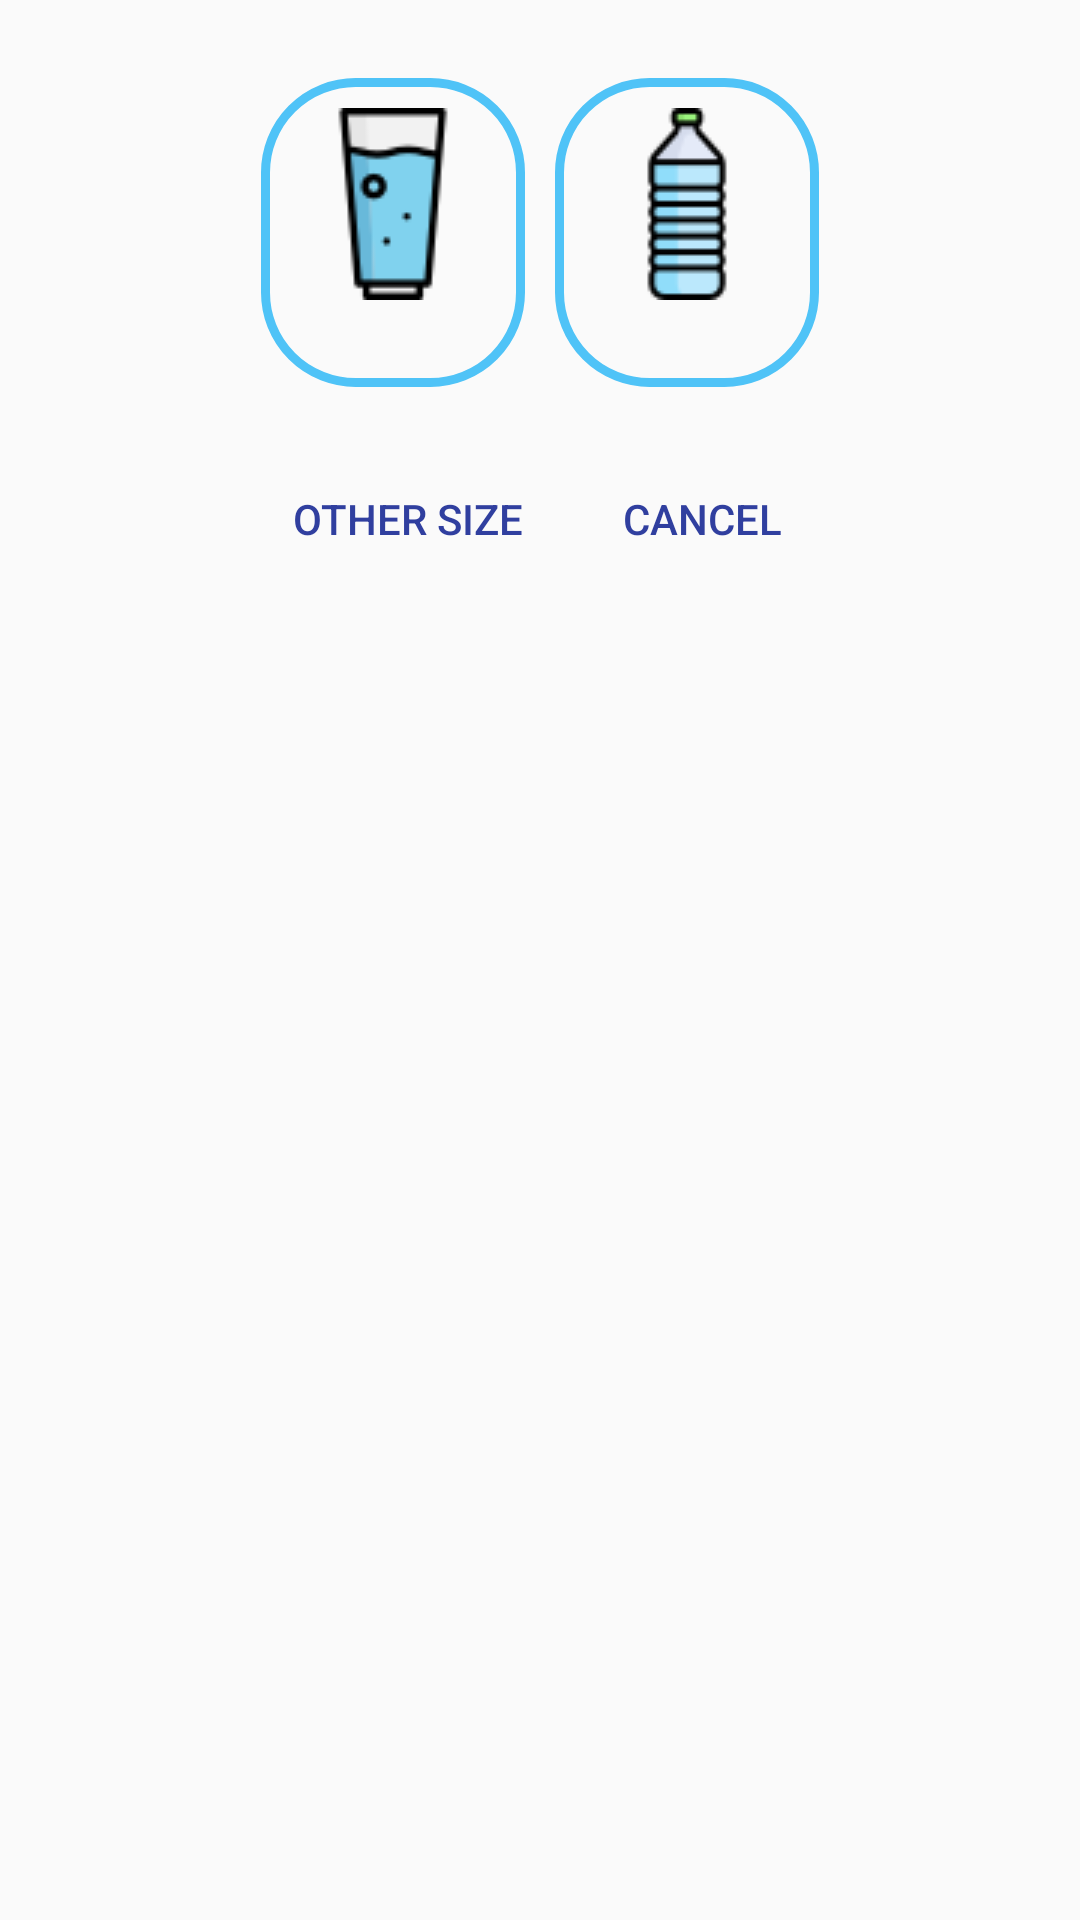

Here is an Android app screen rendered from its layout file. Give the layout XML and the strings, colors and styles it references.
<!-- AndroidManifest.xml: application theme AppTheme -->
<!-- res/layout/add_drink_dialog.xml -->
<LinearLayout xmlns:android="http://schemas.android.com/apk/res/android"
    android:layout_width="fill_parent"
    android:layout_height="fill_parent"
    android:orientation="vertical"
    android:paddingTop="@dimen/activity_horizontal_margin"
    android:paddingLeft="@dimen/activity_horizontal_margin"
    android:paddingRight="@dimen/activity_horizontal_margin"
    android:paddingBottom="@dimen/activity_horizontal_margin">



    <LinearLayout
        android:layout_width="wrap_content"
        android:layout_height="wrap_content"
        android:orientation="horizontal"
        android:paddingTop="10dp"
        android:layout_gravity="center">

        <Button
            android:layout_width="wrap_content"
            android:layout_height="wrap_content"
            android:id="@+id/water_glass_button"
            android:padding="10dp"
            android:drawableTop="@drawable/water_glass_big"
            android:background="@drawable/drink_icon_backgorund"
            android:textColor="@color/colorPrimaryDark"
            />

        <Button
            android:layout_width="wrap_content"
            android:layout_height="wrap_content"
            android:id="@+id/water_bottle_button"
            android:drawableTop="@drawable/water_bottle_big"
            android:layout_marginStart="10dp"
            android:padding="10dp"
            android:textColor="@color/colorPrimaryDark"
            android:background="@drawable/drink_icon_backgorund"
            />
</LinearLayout>
    <LinearLayout
        android:layout_width="wrap_content"
        android:layout_height="wrap_content"
        android:orientation="horizontal"
        android:layout_gravity="center"
        android:paddingTop="20dp"
        android:paddingRight="10dp"
        android:paddingLeft="10dp"
        android:weightSum="1">
        <Button
            android:id="@+id/other_size_button"
            android:layout_width="wrap_content"
            android:layout_height="wrap_content"
            android:background="@drawable/round_corner"
            android:text="other size"
            android:textColor="@color/colorPrimaryDark"
            android:layout_marginStart="10dp"
           />
        <Button
            android:id="@+id/cancel_button"
            android:layout_width="wrap_content"
            android:layout_height="wrap_content"
            android:text="cancel"
            android:background="@drawable/round_corner"
            android:textColor="@color/colorPrimaryDark"
            android:layout_marginLeft="10dp"
          />

    </LinearLayout>

</LinearLayout>
<!-- resources referenced by this layout -->
<resources>
  <color name="colorPrimaryDark">#303F9F</color>
  <dimen name="activity_horizontal_margin">16dp</dimen>
  <!-- drawable drink_icon_backgorund (drawable) -->
  <?xml version="1.0" encoding="utf-8"?>
  <selector xmlns:android="http://schemas.android.com/apk/res/android">
      <item>
          <shape android:shape="rectangle">
              <stroke android:color="@color/blue"
                  android:width="3dp" />
              
              <corners android:radius="30dp" />
          </shape>
      </item>
  </selector>
  <!-- drawable water_bottle_big: png bitmap (drawable, 1513 bytes) -->
  <!-- drawable water_glass_big: png bitmap (drawable, 1850 bytes) -->
  <style name="AppTheme" parent="Theme.AppCompat.Light.DarkActionBar">
          <item name="android:windowActionBar">true</item>
          
          <item name="colorPrimary">@color/colorPrimary</item>
          <item name="colorPrimaryDark">@color/colorPrimaryDark</item>
          <item name="colorAccent">@color/colorAccent</item>
      </style>
  <color name="blue">#4fc3f7</color>
  <color name="colorPrimary">#3F51B5</color>
  <color name="colorAccent">#FF4081</color>
</resources>
